Dataset: version3 (GitHub, Siddharth-magesh/Glass-Sanitation-Classification-Dataset). Classes: clean, dirty.

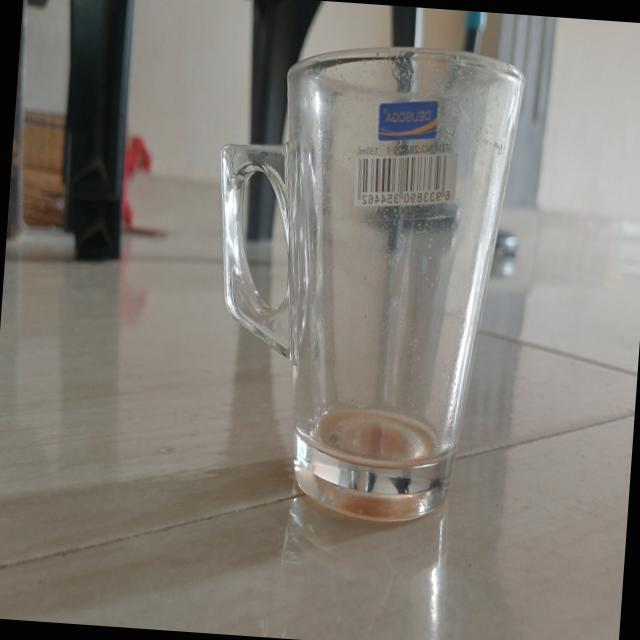
Label: dirty

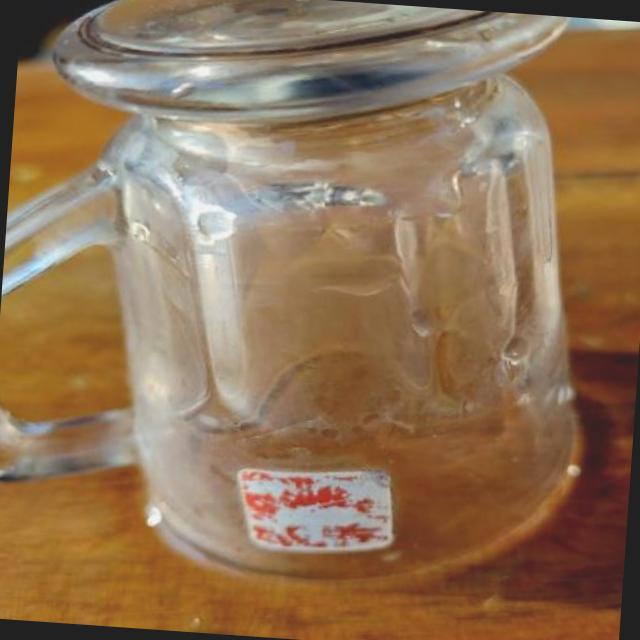
Label: clean

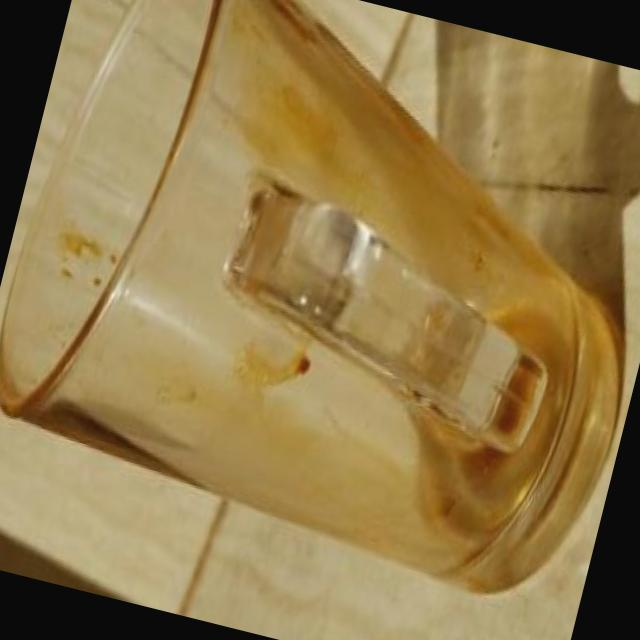
Label: dirty

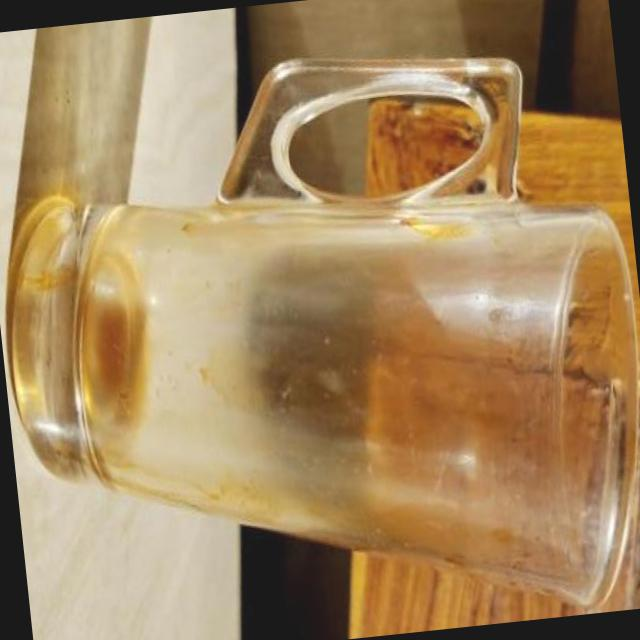
Label: dirty

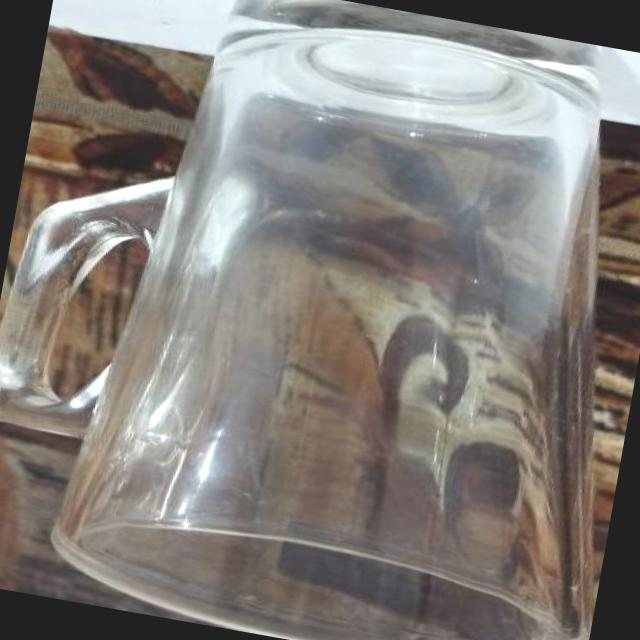
Label: clean

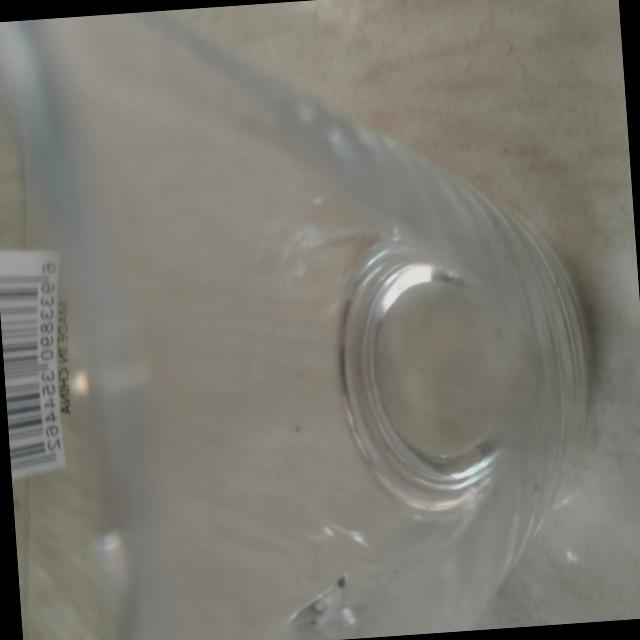
Label: clean
